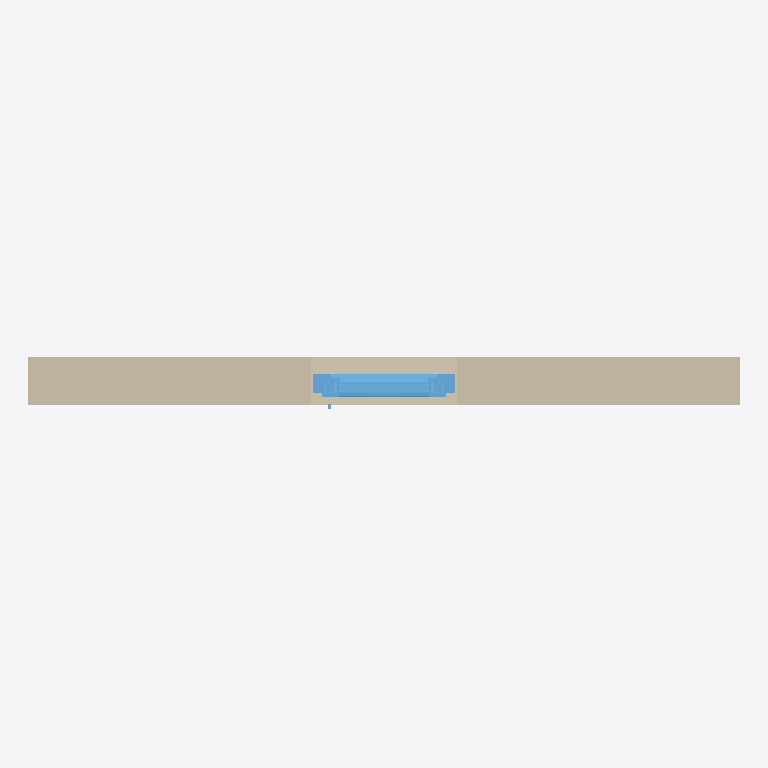
Plan cut of the same IFC building model at storey 'Level 1' (level 0.00 m, cut at 1.40 m), seen from above with north up, elements coloured by IFC class: 1 wall (beige), 1 window (light blue). Cut surfaces are drawn darker.
Extent 3.0 m × 0.2 m × 4.0 m (x, y, z). Storeys (1): Level 1 at 0.00 m. Elements (2): 1 IfcWallStandardCase, 1 IfcWindow.

HEADER;
FILE_DESCRIPTION(('ViewDefinition [CoordinationView_V2.0, QuantityTakeOffAddOnView]'),'2;1');
FILE_NAME('0001','2021-04-13T11:02:20',(''),(''),'The EXPRESS Data Manager Version 5.02.0100.07 : ','20190808_0900(x64) - Exporter 19.2.20.24 - Alter','');
FILE_SCHEMA(('IFC2X3'));
ENDSEC;
DATA;
#105=IFCPROJECT('1rNarMgGDEvBzJlpJIMPV4',#41,'0001',$,$,'Project Name','Project Status',(#97),#92);
#140897=IFCSITE('1rNarMgGDEvBzJlpJIMPV6',#41,'Default',$,'',#140896,$,$,.ELEMENT.,(42,21,31,181945),(-71,-3,-24,-263305),0.0,$,$);
#115=IFCBUILDING('1rNarMgGDEvBzJlpJIMPV5',#41,'',$,$,#32,$,'',.ELEMENT.,$,$,#111);
#148=IFCBUILDINGSTOREY('1rNarMgGDEvBzJlpGjfcbN',#41,'Level 1',$,$,#147,$,'Level 1',.ELEMENT.,0.0);
#190=IFCWALLSTANDARDCASE('0rrpe5kJ19tOfgeuvnf9hY',#41,'Basic Wall:Generic - 200mm:396259',$,'Basic Wall:Generic - 200mm:482',#159,#186,'396259');
#140742=IFCWINDOW('259oJRF9v5Kff$lm7tnlrA',#41,'2019_Ventana_Replus_re80pvc301_10110_box_1-Hoja_Travesano_con-Compacto:10110:396948',$,'10110',#141083,#140736,'396948',1505.00000000005,620.000000000001);
ENDSEC;
